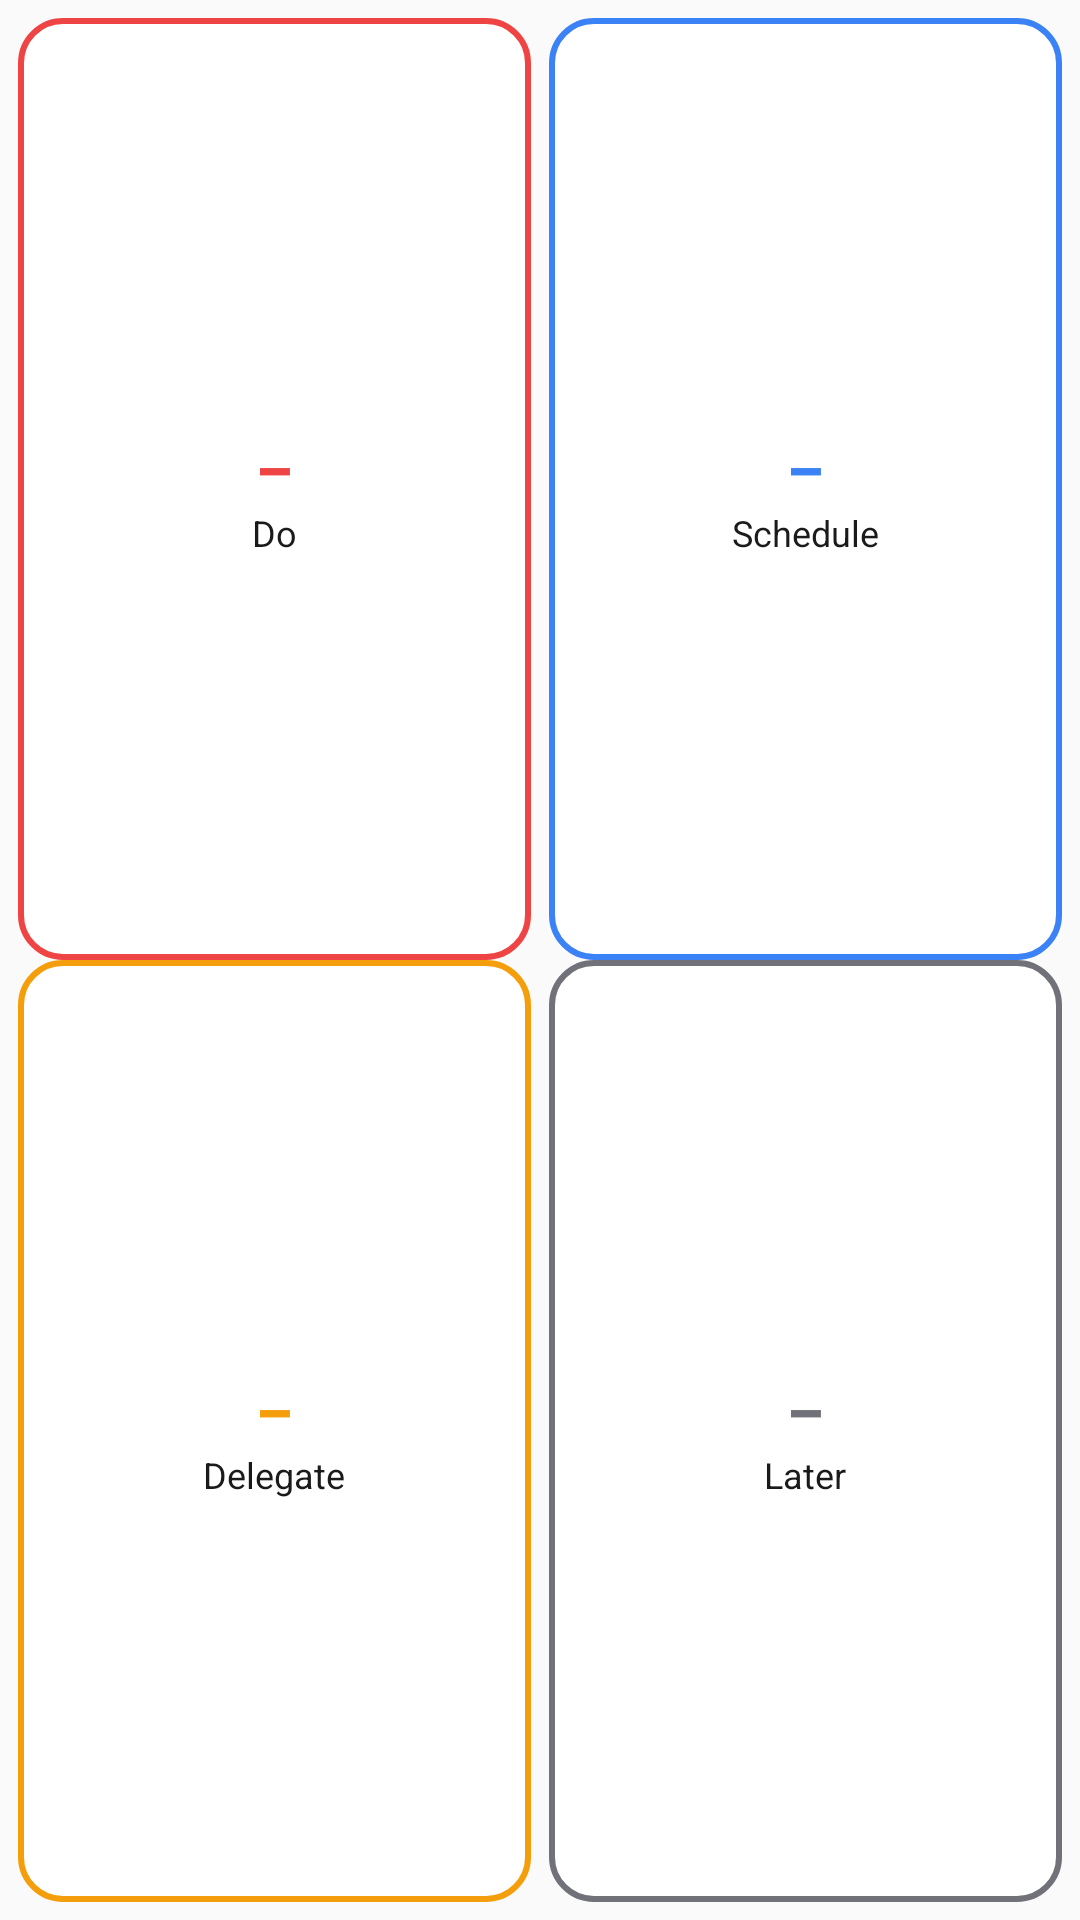

Produce the Android XML layout that renders to this screen, including the resource entries it uses.
<!-- AndroidManifest.xml: application theme Theme.TodoMatrix -->
<!-- res/layout/widget_counts.xml -->
<?xml version="1.0" encoding="utf-8"?>
<LinearLayout xmlns:android="http://schemas.android.com/apk/res/android"
    xmlns:tools="http://schemas.android.com/tools"
    android:id="@+id/widget_root"
    android:layout_width="match_parent"
    android:layout_height="match_parent"
    android:background="@drawable/widget_bg"
    android:orientation="vertical"
    android:padding="6dp">

    <LinearLayout
        android:layout_width="match_parent"
        android:layout_height="0dp"
        android:layout_weight="1"
        android:baselineAligned="false"
        android:orientation="horizontal"
        tools:ignore="NestedWeights">

        <LinearLayout
            android:id="@+id/cell_do"
            android:layout_width="0dp"
            android:layout_height="match_parent"
            android:layout_weight="1"
            android:layout_marginEnd="3dp"
            android:background="@drawable/widget_cell_do"
            android:gravity="center"
            android:orientation="vertical"
            android:padding="6dp">

            <TextView
                android:id="@+id/count_do"
                android:layout_width="wrap_content"
                android:layout_height="wrap_content"
                android:fontFamily="monospace"
                android:text="@string/widget_unknown"
                android:textColor="@color/tm_do"
                android:textSize="22sp"
                android:textStyle="bold" />

            <TextView
                android:layout_width="wrap_content"
                android:layout_height="wrap_content"
                android:maxLines="1"
                android:text="@string/q_do"
                android:textColor="@color/tm_text"
                android:textSize="12sp" />
        </LinearLayout>

        <LinearLayout
            android:id="@+id/cell_schedule"
            android:layout_width="0dp"
            android:layout_height="match_parent"
            android:layout_weight="1"
            android:layout_marginStart="3dp"
            android:background="@drawable/widget_cell_schedule"
            android:gravity="center"
            android:orientation="vertical"
            android:padding="6dp">

            <TextView
                android:id="@+id/count_schedule"
                android:layout_width="wrap_content"
                android:layout_height="wrap_content"
                android:fontFamily="monospace"
                android:text="@string/widget_unknown"
                android:textColor="@color/tm_schedule"
                android:textSize="22sp"
                android:textStyle="bold" />

            <TextView
                android:layout_width="wrap_content"
                android:layout_height="wrap_content"
                android:maxLines="1"
                android:text="@string/q_schedule"
                android:textColor="@color/tm_text"
                android:textSize="12sp" />
        </LinearLayout>
    </LinearLayout>

    <LinearLayout
        android:layout_width="match_parent"
        android:layout_height="0dp"
        android:layout_weight="1"
        android:baselineAligned="false"
        android:orientation="horizontal"
        tools:ignore="NestedWeights">

        <LinearLayout
            android:id="@+id/cell_delegate"
            android:layout_width="0dp"
            android:layout_height="match_parent"
            android:layout_weight="1"
            android:layout_marginEnd="3dp"
            android:background="@drawable/widget_cell_delegate"
            android:gravity="center"
            android:orientation="vertical"
            android:padding="6dp">

            <TextView
                android:id="@+id/count_delegate"
                android:layout_width="wrap_content"
                android:layout_height="wrap_content"
                android:fontFamily="monospace"
                android:text="@string/widget_unknown"
                android:textColor="@color/tm_delegate"
                android:textSize="22sp"
                android:textStyle="bold" />

            <TextView
                android:layout_width="wrap_content"
                android:layout_height="wrap_content"
                android:maxLines="1"
                android:text="@string/q_delegate"
                android:textColor="@color/tm_text"
                android:textSize="12sp" />
        </LinearLayout>

        <LinearLayout
            android:id="@+id/cell_later"
            android:layout_width="0dp"
            android:layout_height="match_parent"
            android:layout_weight="1"
            android:layout_marginStart="3dp"
            android:background="@drawable/widget_cell_later"
            android:gravity="center"
            android:orientation="vertical"
            android:padding="6dp">

            <TextView
                android:id="@+id/count_later"
                android:layout_width="wrap_content"
                android:layout_height="wrap_content"
                android:fontFamily="monospace"
                android:text="@string/widget_unknown"
                android:textColor="@color/tm_later"
                android:textSize="22sp"
                android:textStyle="bold" />

            <TextView
                android:layout_width="wrap_content"
                android:layout_height="wrap_content"
                android:maxLines="1"
                android:text="@string/q_later"
                android:textColor="@color/tm_text"
                android:textSize="12sp" />
        </LinearLayout>
    </LinearLayout>
</LinearLayout>
<!-- resources referenced by this layout -->
<resources>
  <color name="tm_delegate">#FFF59E0B</color>
  <color name="tm_do">#FFEF4444</color>
  <color name="tm_later">#FF71717A</color>
  <color name="tm_schedule">#FF3B82F6</color>
  <color name="tm_text">#FF1A1A1A</color>
  <!-- drawable widget_bg (drawable) -->
  <?xml version="1.0" encoding="utf-8"?>
  <shape xmlns:android="http://schemas.android.com/apk/res/android" android:shape="rectangle">
      <solid android:color="@color/tm_bg" />
      <corners android:radius="20dp" />
  </shape>
  <!-- drawable widget_cell_delegate (drawable) -->
  <?xml version="1.0" encoding="utf-8"?>
  <shape xmlns:android="http://schemas.android.com/apk/res/android" android:shape="rectangle">
      <solid android:color="@color/tm_surface" />
      <stroke android:width="2dp" android:color="@color/tm_delegate" />
      <corners android:radius="14dp" />
  </shape>
  <!-- drawable widget_cell_do (drawable) -->
  <?xml version="1.0" encoding="utf-8"?>
  <shape xmlns:android="http://schemas.android.com/apk/res/android" android:shape="rectangle">
      <solid android:color="@color/tm_surface" />
      <stroke android:width="2dp" android:color="@color/tm_do" />
      <corners android:radius="14dp" />
  </shape>
  <!-- drawable widget_cell_later (drawable) -->
  <?xml version="1.0" encoding="utf-8"?>
  <shape xmlns:android="http://schemas.android.com/apk/res/android" android:shape="rectangle">
      <solid android:color="@color/tm_surface" />
      <stroke android:width="2dp" android:color="@color/tm_later" />
      <corners android:radius="14dp" />
  </shape>
  <!-- drawable widget_cell_schedule (drawable) -->
  <?xml version="1.0" encoding="utf-8"?>
  <shape xmlns:android="http://schemas.android.com/apk/res/android" android:shape="rectangle">
      <solid android:color="@color/tm_surface" />
      <stroke android:width="2dp" android:color="@color/tm_schedule" />
      <corners android:radius="14dp" />
  </shape>
  <string name="q_delegate">Delegate</string>
  <string name="q_do">Do</string>
  <string name="q_later">Later</string>
  <string name="q_schedule">Schedule</string>
  <string name="widget_unknown">–</string>
  <style name="Theme.TodoMatrix" parent="Theme.Material3.DayNight.NoActionBar">
          <item name="colorPrimary">@color/tm_text</item>
          <item name="colorOnPrimary">@color/tm_bg</item>
          <item name="colorSecondary">@color/tm_schedule</item>
          <item name="android:colorBackground">@color/tm_bg</item>
          <item name="colorSurface">@color/tm_surface</item>
          <item name="android:windowBackground">@color/tm_bg</item>
      </style>
  <color name="tm_bg">#FFFAFAFA</color>
  <color name="tm_surface">#FFFFFFFF</color>
</resources>
